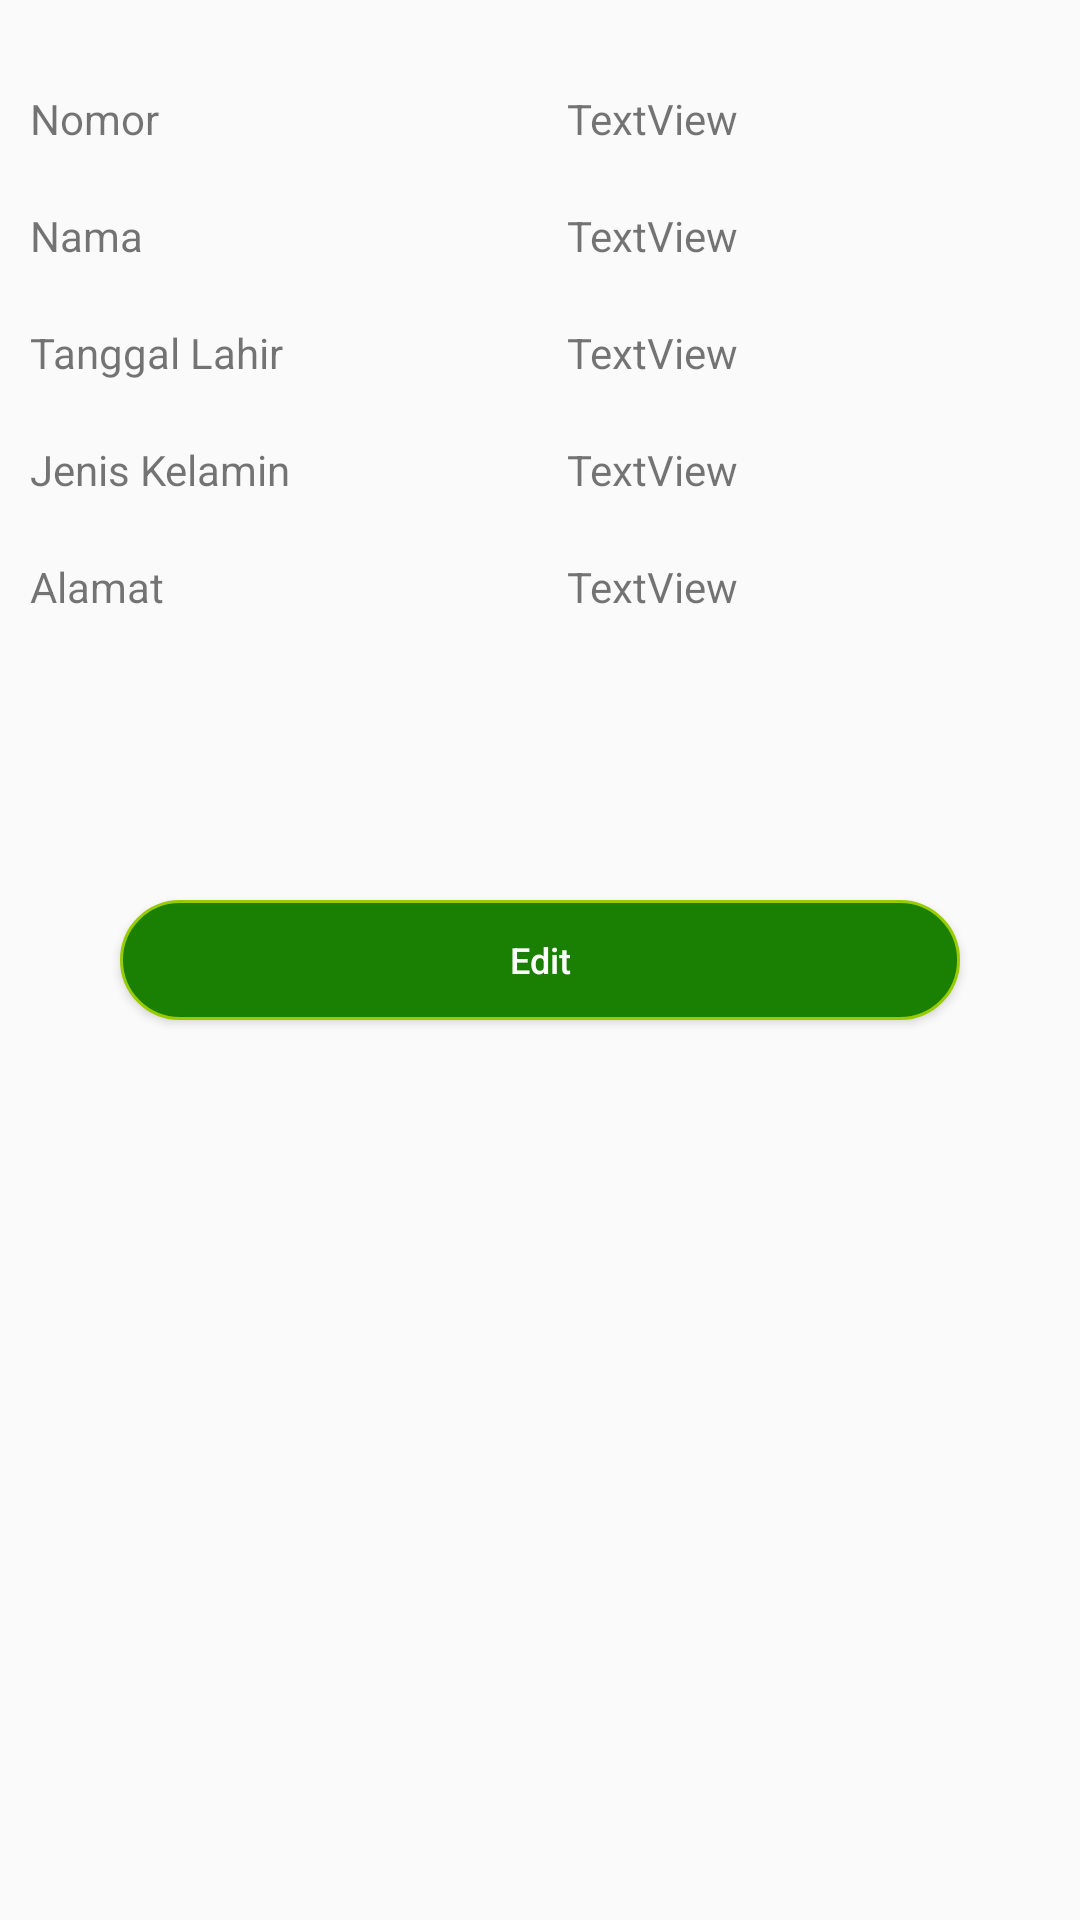

Layout XML and referenced resources for this Android screen:
<!-- AndroidManifest.xml: activity theme NoAction -->
<!-- res/layout/activity_profile.xml -->
<?xml version="1.0" encoding="utf-8"?>
<androidx.coordinatorlayout.widget.CoordinatorLayout xmlns:android="http://schemas.android.com/apk/res/android"
    xmlns:app="http://schemas.android.com/apk/res-auto"
    android:layout_width="match_parent"
    android:layout_height="match_parent"
    android:orientation="vertical">

















    <RelativeLayout
        android:layout_width="match_parent"
        android:layout_height="match_parent"
        android:layout_margin="10dp"
        app:layout_behavior="@string/appbar_scrolling_view_behavior">

        <TextView
            android:id="@+id/nomor"
            android:layout_width="wrap_content"
            android:layout_height="wrap_content"
            android:layout_alignParentTop="true"
            android:layout_alignParentEnd="true"
            android:layout_marginTop="20dp"
            android:layout_marginEnd="104dp"
            android:text="TextView" />

        <TextView
            android:id="@+id/nama_member"
            android:layout_width="wrap_content"
            android:layout_height="wrap_content"
            android:layout_below="@+id/nomor"
            android:layout_alignEnd="@+id/nomor"
            android:layout_marginTop="20dp"
            android:text="TextView" />

        <TextView
            android:id="@+id/ttl"
            android:layout_width="wrap_content"
            android:layout_height="wrap_content"
            android:layout_below="@+id/nama_member"
            android:layout_alignStart="@+id/nama_member"
            android:layout_marginTop="20dp"
            android:text="TextView" />

        <TextView
            android:id="@+id/jk"
            android:layout_width="wrap_content"
            android:layout_height="wrap_content"
            android:layout_below="@+id/ttl"
            android:layout_alignStart="@+id/ttl"
            android:layout_marginTop="20dp"
            android:text="TextView" />

        <TextView
            android:id="@+id/alamat"
            android:layout_width="wrap_content"
            android:layout_height="wrap_content"
            android:layout_below="@+id/jk"
            android:layout_alignEnd="@+id/jk"
            android:layout_marginTop="20dp"
            android:text="TextView" />

        <TextView
            android:id="@+id/TextView05"
            android:layout_width="wrap_content"
            android:layout_height="wrap_content"
            android:layout_alignBaseline="@+id/alamat"
            android:layout_alignStart="@+id/TextView03"
            android:layout_alignBottom="@+id/alamat"
            android:text="Alamat" />

        <TextView
            android:id="@+id/TextView03"
            android:layout_width="wrap_content"
            android:layout_height="wrap_content"
            android:layout_alignBaseline="@+id/jk"
            android:layout_alignStart="@+id/TextView04"
            android:layout_alignBottom="@+id/jk"
            android:text="Jenis Kelamin" />

        <TextView
            android:id="@+id/TextView04"
            android:layout_width="wrap_content"
            android:layout_height="wrap_content"
            android:layout_alignBaseline="@+id/ttl"
            android:layout_alignStart="@+id/TextView02"
            android:layout_alignBottom="@+id/ttl"
            android:text="Tanggal Lahir" />

        <TextView
            android:id="@+id/TextView02"
            android:layout_width="wrap_content"
            android:layout_height="wrap_content"
            android:layout_alignBaseline="@+id/nama_member"
            android:layout_alignStart="@+id/TextView01"
            android:layout_alignBottom="@+id/nama_member"
            android:text="Nama" />

        <TextView
            android:id="@+id/TextView01"
            android:layout_width="wrap_content"
            android:layout_height="wrap_content"
            android:layout_above="@+id/nama_member"
            android:layout_alignParentStart="true"
            android:text="Nomor" />

    </RelativeLayout>
    <Button
        android:id="@+id/but_edit"
        android:layout_width="match_parent"
        android:layout_height="40dp"
        android:text="Edit"
        android:textSize="12sp"
        android:layout_weight="1"
        android:textAllCaps="false"
        android:layout_marginEnd="40dp"
        android:layout_marginStart="40dp"
        android:layout_gravity="center_vertical"
        android:textColor="@android:color/white"
        android:background="@drawable/login_button"
        />
</androidx.coordinatorlayout.widget.CoordinatorLayout>
<!-- resources referenced by this layout -->
<resources>
  <!-- drawable login_button (drawable) -->
  <?xml version="1.0" encoding="utf-8"?>
  <shape
      xmlns:android="http://schemas.android.com/apk/res/android"
      android:shape="rectangle">
  
      <solid
          android:color="@color/colorPrimary">
      </solid>
  
      <corners
          android:bottomLeftRadius="25dp"
          android:topLeftRadius="25dp"
          android:bottomRightRadius="25dp"
          android:topRightRadius="25dp">
      </corners>
  
      <stroke
          android:color="@android:color/holo_green_light"
          android:width="1dp">
      </stroke>
  
  </shape>
  <style name="NoAction" parent="Theme.MaterialComponents.Light.NoActionBar.Bridge">
          
          <item name="colorPrimary">#1A8003</item>
          <item name="colorPrimaryDark">#FF073302</item>
          <item name="colorAccent">#3CDA03</item>
      </style>
  <color name="colorPrimary">#1A8003</color>
</resources>
